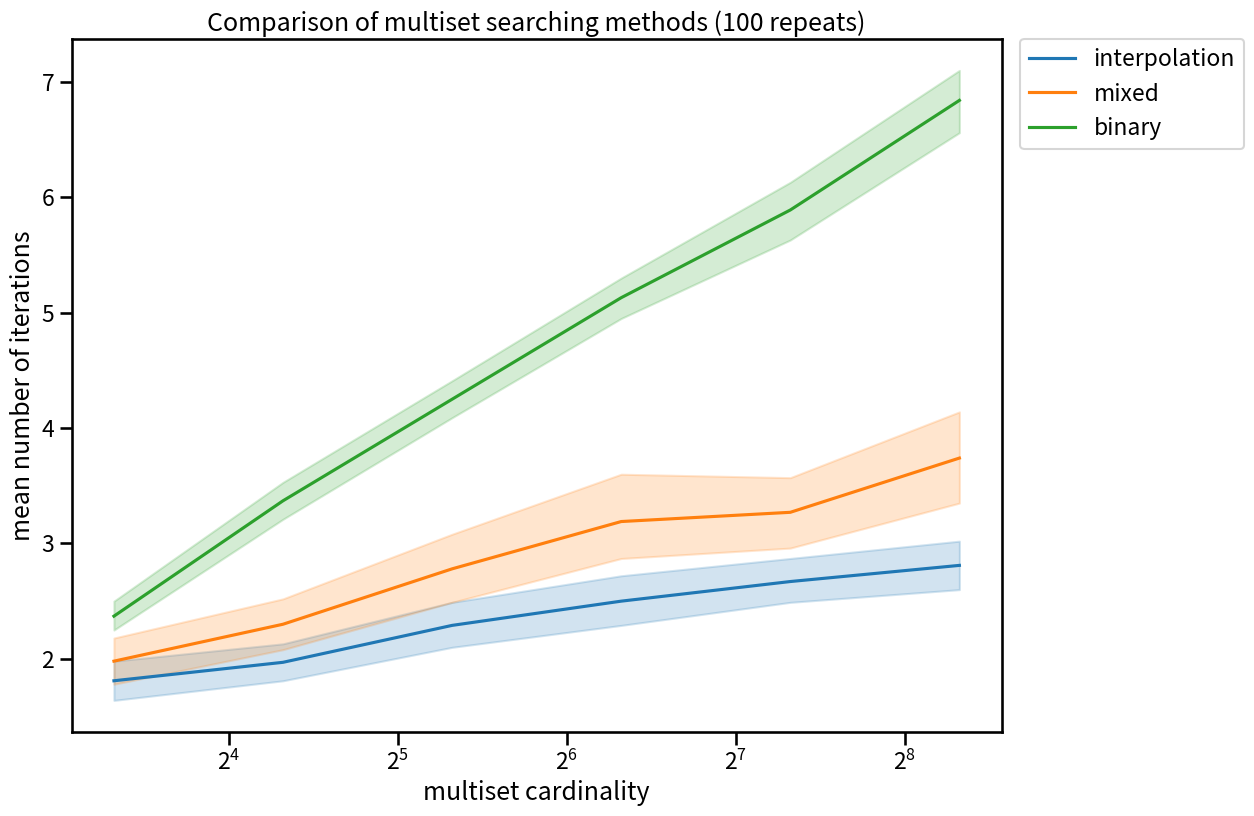

The script that saved this image:
import random

from matplotlib import pyplot as plt
import pandas as pd
import seaborn as sns


class ArraySearcher:
    """A class for finding the position of an integer in a sorted array.
    The search method will use a combination of interpolation and binary search strategies.

    After the search() method has been called, the ArraySearcher's attributes can be explored to get information on the search.

    Post-search attributes:
        query_val:               The last value searched for in the array.
        search_strategy:         The search strategy used in the last search.
        interpolation_threshold: The interpolation threshold value used in the last search.
        query_val_idx:           The position found for the last query_val search.
        search_count:            The total number of search steps taken.
        interpolation_count:     The number of search steps that employed an interpolation search strategy.
        binary_count:            The number of search steps that employed a binary search strategy.
    """
    def __init__(self, array):
        """Initialise the ArraySearcher instance.

        Args:
            array (list): A list of integer values. This will get sorted.
        """
        self.array = sorted(array)

    def _print_info(self, idx_top, idx_bottom, comment):
        """Prints info about the last search iteration."""
        print(' | '.join(
            [
                f'Iteration: {self.search_count:>3}',
                f'{comment:<20}',
                f'Query value: {self.query_val}',
                f'Bottom index: {idx_bottom:>{len(str(idx_top))}}',
                f'Top index: {idx_top:>{len(str(idx_top))}}',
                f'Bottom value: {self.array[idx_bottom]:>{len(str(self.array[idx_top]))}}',
                f'Top value: {self.array[idx_top]:>{len(str(self.array[idx_top]))}}'
            ]
        ))

    def _calc_array_elimination(self, idx_guess, idx_top, idx_bottom, mode, verbose=False):
        """Calculates the fraction of the array that can be removed.

        Args:
            idx_guess (int): The current guess for the index of query_val.
            idx_top (int): The array index for the top of the current search space.
            idx_bottom (int): The array index for the bottom of the current search space.
            mode (str): 'low' if the idx_guess was too low.  'high' if the idx_guess was too high.

        Returns:
            float: The fraction of the current array search space that is removed by knowing idx_guess
                   is too low or too high.
        """
        if mode == 'low':
            array_elimination = (((idx_guess + 1) - idx_bottom) / ((idx_top + 1) - idx_bottom))
        elif mode == 'high':
            array_elimination = ((idx_top - (idx_guess - 1)) / ((idx_top + 1) - idx_bottom))

        if verbose:
            print(f'Index guess {idx_guess} value ({self.array[idx_guess]}) is too {mode}.')
            print(f'Percentage of array eliminated: {array_elimination:.0%}')
        return array_elimination

    def _idx_guess(self, idx_top, idx_bottom, search_mode, verbose=False):
        """Guess the index of query_val.

        Args:
            idx_top (int): The array index for the top of the current search space.
            idx_bottom (int): The array index for the bottom of the current search space.
            search_mode (str): 'interpolation' - an interpolation search strategy.
                               'binary' - a binary search strategy.
        """
        if search_mode == 'interpolation':
            self.interpolation_count += 1
            idx_guess = ((idx_top - idx_bottom) * (self.query_val - self.array[idx_bottom])) // (self.array[idx_top] - self.array[idx_bottom]) + idx_bottom
        elif search_mode == 'binary':
            self.binary_count += 1
            idx_guess = idx_bottom + (idx_top - idx_bottom) // 2
        self.search_count += 1
        if verbose:
            self._print_info(idx_top, idx_bottom, comment=f'{search_mode.capitalize()} search')
        return idx_guess

    def _set_search_mode(self, array_elimination_fraction, search_mode):
        """Method that checks and sets the search_mode based on simple rules."""
        # If we are running in mixed mode, make a decision about which search strategy to use next
        if search_mode == 'binary':
            # If we ran a binary search, then always try interpolation next
            return 'interpolation'
        elif array_elimination_fraction < self.interpolation_threshold:
            # If the last interpolation iteration did a poor job of reducing the search space,
            # swap to a binary search
            return 'binary'
        else:
            return search_mode

    def search(self, query_val, interpolation_threshold=0.25, search_strategy='mixed', verbose=False):
        """Search for the position of query_val in the array.

        Args:
            query_val (int): An integer value to find in the array.
            interpolation_threshold (float, optional): If an interpolation search step removes less than this fraction
                                                       of the search space then the next step will employ a binary
                                                       search strategy. Defaults to 0.25.
            search_strategy (str): 'mixed' (default) - starts with an interpolation search strategy, but will run one
                                                       step of binary search if an interpolation search step fails to
                                                       remove enough search space.
                                     'interpolation' - exclusively run interpolation search steps.
                                            'binary' - exclusively run binary search steps.

        Raises:
            ValueError: If query_val is outside of the range of the array.

        Returns:
            int: The index of query_val
        """
        # Initialise instance search attributes
        self.query_val = query_val
        self.search_strategy = search_strategy
        self.interpolation_threshold = interpolation_threshold
        self.query_val_idx = None
        self.search_count = 0
        self.interpolation_count = 0
        self.binary_count = 0

        # Initialise idx_top and idx_bottom
        idx_top = len(self.array) - 1
        idx_bottom = 0

        # Raise an error if the query_val is outside of the array range
        if not (query_val >= self.array[idx_bottom] and query_val <= self.array[idx_top]):
            raise ValueError(f'The query value ({query_val}) is outside of the array range ({self.array[0] - self.array[-1]}).')

        if verbose:
            # Print the initial status
            self._print_info(idx_top, idx_bottom, comment='Starting info')

        # Search loop
        if search_strategy in ['mixed', 'interpolation']:
            search_mode = 'interpolation'
        elif search_strategy == 'binary':
            search_mode = 'binary'
            interpolation_threshold = 1.0

        while self.query_val_idx is None:

            # This could be the case even before any search steps - so check before first guess
            if self.array[idx_top] == self.array[idx_bottom]:
                self.query_val_idx = idx_bottom
                break

            # Make a guess of the query_val index
            idx_guess = self._idx_guess(idx_top, idx_bottom, search_mode)

            # If query_val is found at array index 'idx_guess'
            if self.array[idx_guess] == query_val:
                self.query_val_idx = idx_guess
                break

            # If query_val is greater than the values at array index 'idx_guess'
            elif self.array[idx_guess] < query_val:
                array_elimination_fraction = self._calc_array_elimination(idx_guess, idx_top, idx_bottom, mode='low')
                # Set the new lowest index for guessing to one above the index guess we just made
                idx_bottom = idx_guess + 1
                if search_strategy == 'mixed':
                    search_mode = self._set_search_mode(array_elimination_fraction, search_mode)

            # If query_val is less than the values at array index 'idx_guess'
            elif self.array[idx_guess] > query_val:
                array_elimination_fraction = self._calc_array_elimination(idx_guess, idx_top, idx_bottom, mode='high')
                # Set the new highest index for guessing to one below the index guess we just made
                idx_top = idx_guess - 1
                if search_strategy == 'mixed':
                    search_mode = self._set_search_mode(array_elimination_fraction, search_mode)

        if verbose:
            print(f'The query value ({query_val}) was found at index {idx_guess} (of the sorted array) after {self.search_count} iteration(s)')
        return self.query_val_idx

    def compare_methods(self, query_val, mixed_thresholds=None, verbose=False):
        """Runs interpolation, mixed, and binary search methods and returns a dictionary of method names against
        iteration count for finding the query_val in the array.

        Args:
            query_val (int): The value we are looking for in the array.
            mixed_thresholds (list[ints], optional): If provided, this will not simply run the mixed mode with the
                                                     default threshold, but will compare using the provided values.
                                                     Defaults to None.
            verbose (bool, optional): Print information about the searching. Defaults to False.

        Returns:
            dict: A dictionary of search method names and search iterations.
        """
        performance_dict = {}

        for strategy in ['interpolation', 'mixed', 'binary']:
            args_list = [{'search_strategy': strategy}]
            if strategy == 'mixed' and mixed_thresholds is not None:
                args_list = [{'search_strategy': strategy, 'interpolation_threshold': t} for t in mixed_thresholds]

            for args_dict in args_list:
                threshold = args_dict.get('interpolation_threshold')
                if threshold:
                    strategy_name = f'{strategy}-{threshold}'
                else:
                    strategy_name = strategy
                self.search(query_val, **args_dict, verbose=verbose)
                performance_dict[strategy_name] = self.search_count

            if verbose:
                print(f'With {strategy_name} method it took {self.search_count} search step(s) to find the query value.')
        return performance_dict

    def get_random_array_item(self):
        """Chooses a random item from the array.

        Returns:
            int: The random array item.
        """
        return self.array[random.randrange(0, len(self.array))]


def generate_random_array(min_val, max_val, cardinality):
    """Generates an array (multiset) of random integers.

    Args:
        min_val (int): The minimum integer value to include in the array.
        max_val (int): The maximum integer value to include in the array.
        cardinality (str): The cardinality (length) of the array.

    Returns:
        list[ints]: A list of random integers.
    """
    return [random.randint(min_val, max_val) for _ in range(cardinality)]


def run_tests(start_cardinality, growth_mode, growth_factor, growth_steps, repeats, min_array_val, max_val_factor):
    """Runs repeated tests on each provided cardinality, generating a random array
    each time and comparing each splitting method on that array.

    Args:
        start_cardinality (int): The cardinality to start with.
        growth_mode (str): Whether to grow the cardinality arithmetically ('arithmetic'), or
                           geometrically ('geometric').
        growth_factor (int): The amount to grow the cardinality by on each step.
        growth_steps (int): The number of times to grow the cardinality.
        repeats (int): Number of repeats.
        min_array_val (int): Minimum possible value in the array.
        max_val_factor (int): Scaling factor to set the maximum possible
                              value in the array by multiplying by the cardinality.

    Returns:
        list[dicts]: A list of dictionaries of length 'repeats'.
                     Keys are the method names, plus 'cardinality'.
                     Values are the method absolute subset differences, plus cardinality
    """
    testing_results = []
    for _ in range(repeats):
        for step in range(growth_steps):
            if growth_mode == 'arithmetic':
                cardinality = start_cardinality + (step * growth_factor)
            elif growth_mode == 'geometric':
                cardinality = start_cardinality * growth_factor**step

            array = generate_random_array(min_val=min_array_val, max_val=max_val_factor * cardinality,
                                          cardinality=cardinality)

            searcher = ArraySearcher(array)
            query_val = searcher.get_random_array_item()
            results = searcher.compare_methods(query_val)
            results['cardinality'] = cardinality
            testing_results.append(results)
    return testing_results


def seaborn_plot(results, repeats, figsize=(12, 9), facecolor='white', confidence_interval=95):
    """Generate a Seaborn plot of the results data.

    Args:
        results (list[dicts]): A list of results dictionaries - one dictionary per test run.
        repeats (int): The number of repeats employed to generate 'results'.
        figsize (tuple, optional): The figure dimensions in inches. Defaults to (12, 9).
        facecolor (str, optional): The figure background colour. Defaults to 'white'.
        confidence_interval (int or str, optional): Confidence interval percent value to use in the plot.
                                                    Alternatively, if 'sd' the standard deviation will be shown.
                                                    Defaults to 95.

    Returns:
        matplotlib.figure.Figure: The figure.
    """
    # Make a dataframe from the list of dictionaries
    testing_df = pd.DataFrame(results)
    # Unpivot all columns not specified in the id_vars list
    tall_df = pd.melt(testing_df, id_vars=['cardinality'], var_name='method', value_name='iterations')
    # Make the plot
    fig, ax = plt.subplots(figsize=figsize, facecolor=facecolor)
    ax = sns.lineplot(data=tall_df, x='cardinality', y='iterations', hue='method', ci=confidence_interval)
    ax.set_xlabel('multiset cardinality')
    ax.set_xscale('log', base=2)
    ax.set_ylabel('mean number of iterations')
    # Put legend outside plot
    ax.legend(bbox_to_anchor=(1.02, 1), loc='upper left', borderaxespad=0)
    # Underscore assignment to supress Text object output
    _ = ax.set_title(f'Comparison of multiset searching methods ({repeats} repeats)')
    return fig

def main():

    # Pandas and seaborn options
    pd.set_option('display.max_rows', 10)
    sns.set_context('talk') 
    
    # Make sure we have a folder to write results to
    import os
    if not os.path.isdir('results'):
        os.mkdir('results')

    MIN_VAL = 0
    MAX_VAL = 1000
    CARDINALITY = 50

    # Walkthrough examples
    array = generate_random_array(MIN_VAL, MAX_VAL, CARDINALITY)
    print(sorted(array))
    searcher = ArraySearcher(array)
    query_val = searcher.get_random_array_item()
    print(query_val)
    results = searcher.compare_methods(query_val, verbose=True)
    print(results)

    # Increasing cardinalities
    MIN_ARRAY_VAL = 1
    START_CARDINALITY = 10
    MAX_VAL_FACTOR = 10
    GROWTH_STEPS = 6
    GROWTH_FACTOR = 2
    REPEATS = 100

    for growth_mode in ['arithmetic', 'geometric']:
        testing_results = run_tests(start_cardinality=START_CARDINALITY, growth_mode=growth_mode,
                                    growth_factor=GROWTH_FACTOR, growth_steps=GROWTH_STEPS, repeats=REPEATS,
                                    min_array_val=MIN_ARRAY_VAL, max_val_factor=MAX_VAL_FACTOR)

    testing_df = pd.DataFrame(testing_results)
    testing_df.to_csv('results/testing_df.csv')

    # Make seaborn plot
    fig = seaborn_plot(testing_results, repeats=REPEATS)
    fig.savefig('results/comparison_seaborn.png')


if __name__ == '__main__':
    main()
